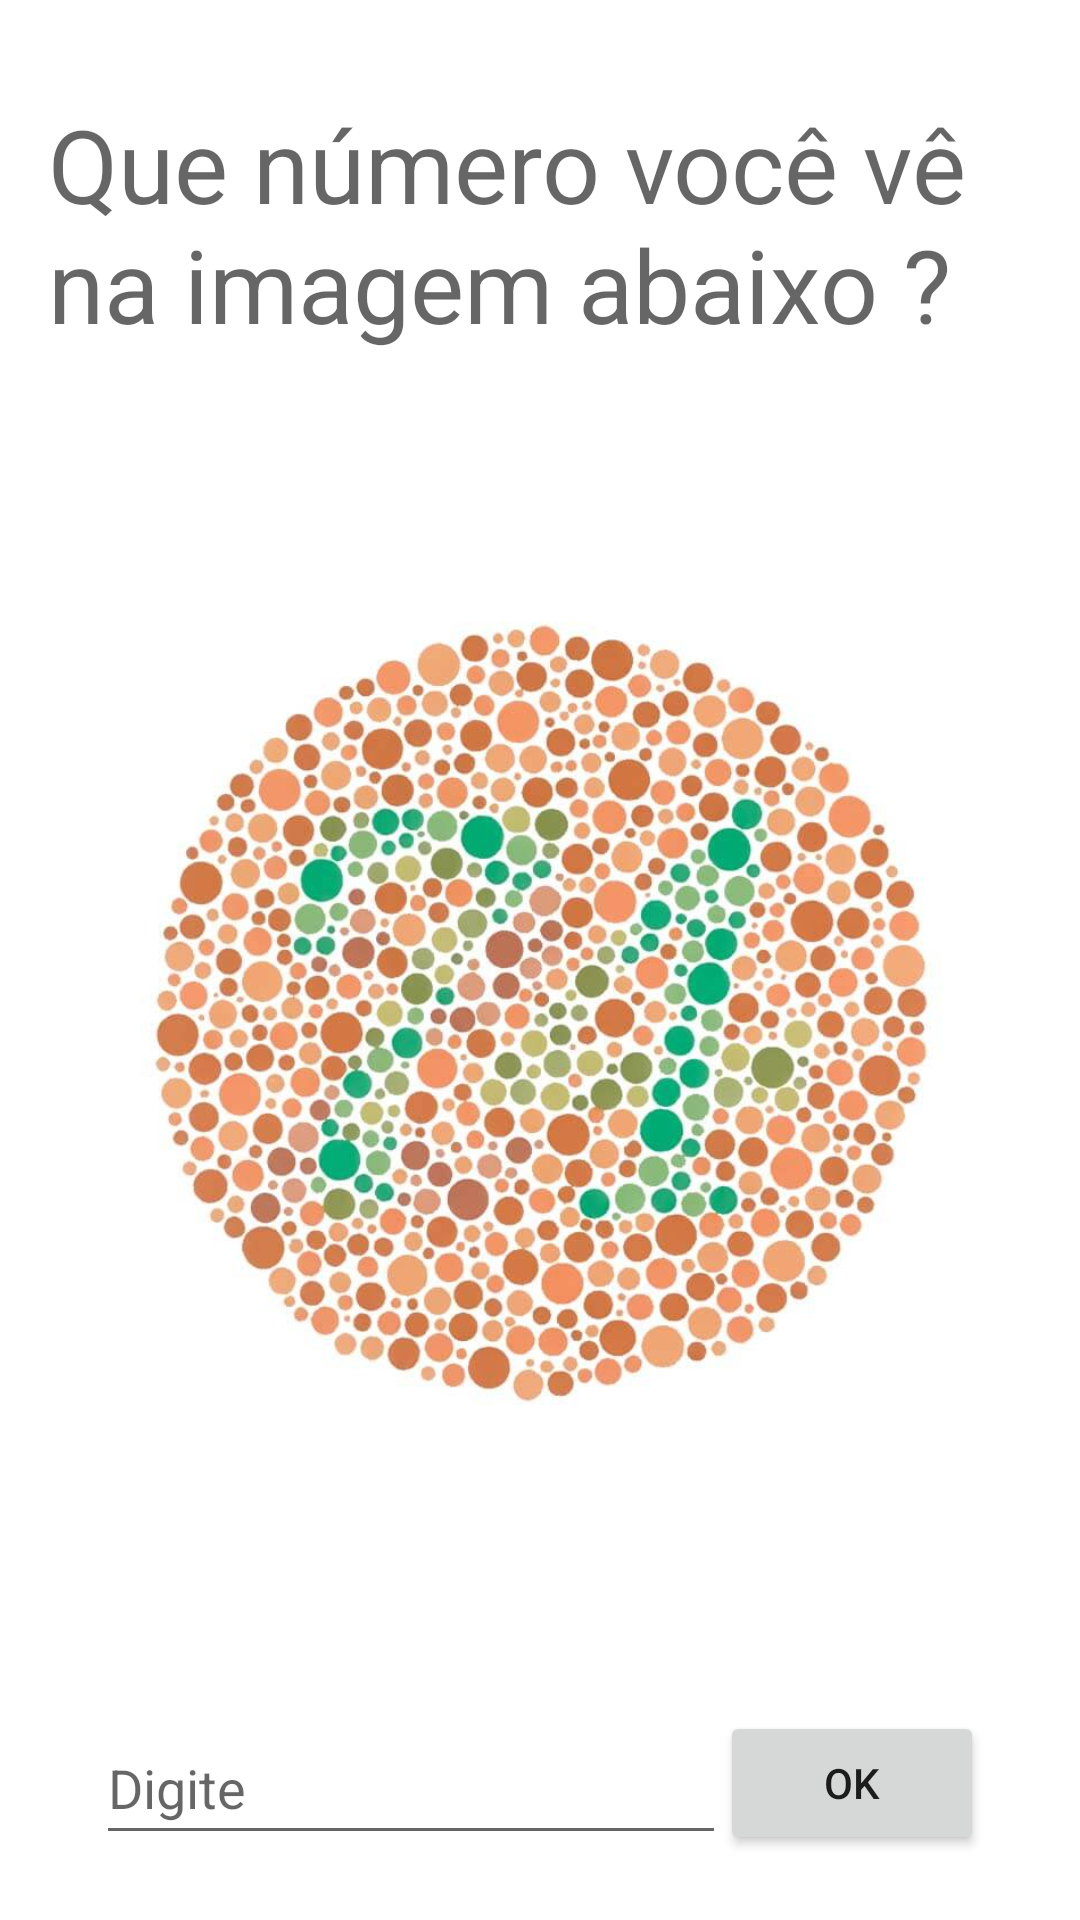

Here is an Android app screen rendered from its layout file. Give the layout XML and the strings, colors and styles it references.
<!-- AndroidManifest.xml: application theme Theme.Daltonismo -->
<!-- res/layout/activity_teste.xml -->
<?xml version="1.0" encoding="utf-8"?>
<layout xmlns:android="http://schemas.android.com/apk/res/android"
    xmlns:app="http://schemas.android.com/apk/res-auto"
    xmlns:tools="http://schemas.android.com/tools">

    <data>

    </data>

    <androidx.constraintlayout.widget.ConstraintLayout
        android:layout_width="match_parent"
        android:layout_height="match_parent"
        tools:context=".TesteActivity">

        <TextView
            android:id="@+id/textView9"
            android:layout_width="0dp"
            android:layout_height="wrap_content"
            android:layout_marginStart="16dp"
            android:layout_marginTop="32dp"
            android:layout_marginEnd="16dp"
            android:text="@string/imagem_abaixo"
            android:textAppearance="@style/TextAppearance.AppCompat.Display1"
            app:layout_constraintEnd_toEndOf="parent"
            app:layout_constraintStart_toStartOf="parent"
            app:layout_constraintTop_toTopOf="parent" />

        <ImageView
            android:id="@+id/img"
            android:layout_width="364dp"
            android:layout_height="377dp"
            android:layout_marginStart="16dp"
            android:layout_marginTop="32dp"
            android:layout_marginEnd="16dp"
            app:layout_constraintEnd_toEndOf="parent"
            app:layout_constraintStart_toStartOf="parent"
            app:layout_constraintTop_toBottomOf="@+id/textView9"
            app:srcCompat="@drawable/img1" />

        <EditText
            android:id="@+id/digite"
            android:layout_width="wrap_content"
            android:layout_height="wrap_content"
            android:layout_marginStart="32dp"
            android:layout_marginTop="44dp"
            android:ems="10"
            android:hint="@string/digite"
            android:inputType="numberDecimal"
            android:minHeight="48dp"
            app:layout_constraintEnd_toStartOf="@+id/btnOK"
            app:layout_constraintHorizontal_bias="0.061"
            app:layout_constraintStart_toStartOf="parent"
            app:layout_constraintTop_toBottomOf="@+id/img" />

        <Button
            android:id="@+id/btnOK"
            android:layout_width="wrap_content"
            android:layout_height="wrap_content"
            android:layout_marginEnd="32dp"
            android:text="@string/ok"
            app:layout_constraintBottom_toBottomOf="@+id/digite"
            app:layout_constraintEnd_toEndOf="parent"
            app:layout_constraintTop_toTopOf="@+id/digite" />

        <Button
            android:id="@+id/btnCancelar"
            android:layout_width="wrap_content"
            android:layout_height="wrap_content"
            android:layout_marginTop="16dp"
            android:layout_marginBottom="32dp"
            android:text="@string/cancelar"
            app:layout_constraintBottom_toBottomOf="parent"
            app:layout_constraintEnd_toEndOf="parent"
            app:layout_constraintStart_toStartOf="parent"
            app:layout_constraintTop_toBottomOf="@+id/digite" />
    </androidx.constraintlayout.widget.ConstraintLayout>
</layout>
<!-- resources referenced by this layout -->
<resources>
  <!-- drawable img1: jpg bitmap (drawable, 74750 bytes) -->
  <string name="cancelar">Cancelar</string>
  <string name="digite">Digite</string>
  <string name="imagem_abaixo">Que número você vê na imagem abaixo ?</string>
  <string name="ok">OK</string>
  <style name="Theme.Daltonismo" parent="Theme.MaterialComponents.DayNight.DarkActionBar">
          
          <item name="colorPrimary">@color/purple_500</item>
          <item name="colorPrimaryVariant">@color/purple_700</item>
          <item name="colorOnPrimary">@color/white</item>
          
          <item name="colorSecondary">@color/teal_200</item>
          <item name="colorSecondaryVariant">@color/teal_700</item>
          <item name="colorOnSecondary">@color/black</item>
          
          <item name="android:statusBarColor" tools:targetApi="l">?attr/colorPrimaryVariant</item>
          
      </style>
  <!-- not gathered from this repository: default colours our renderer supplied (Android Studio template values) -->
  <color name="purple_500">#FF6200EE</color>
  <color name="purple_700">#FF3700B3</color>
  <color name="teal_200">#FF03DAC5</color>
  <color name="teal_700">#FF018786</color>
  <color name="black">#FF000000</color>
  <color name="white">#FFFFFFFF</color>
</resources>
